Photos from the image-classification dataset "Daun Kentang" in the GitHub repository torangsitungkir93/Skripsi-CNN-Daun-Kentang. Its 3 classes are: early blight, healthy, late blight.

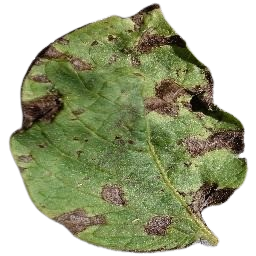
Label: early blight

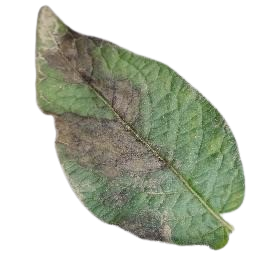
Label: late blight

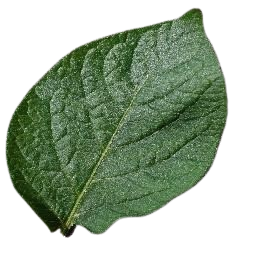
Label: healthy

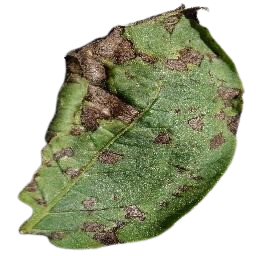
Label: early blight

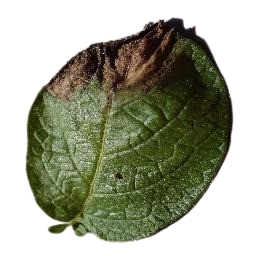
Label: late blight

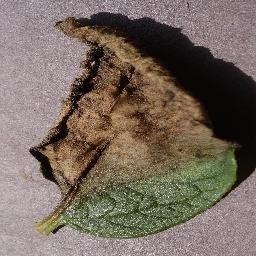
Label: late blight
